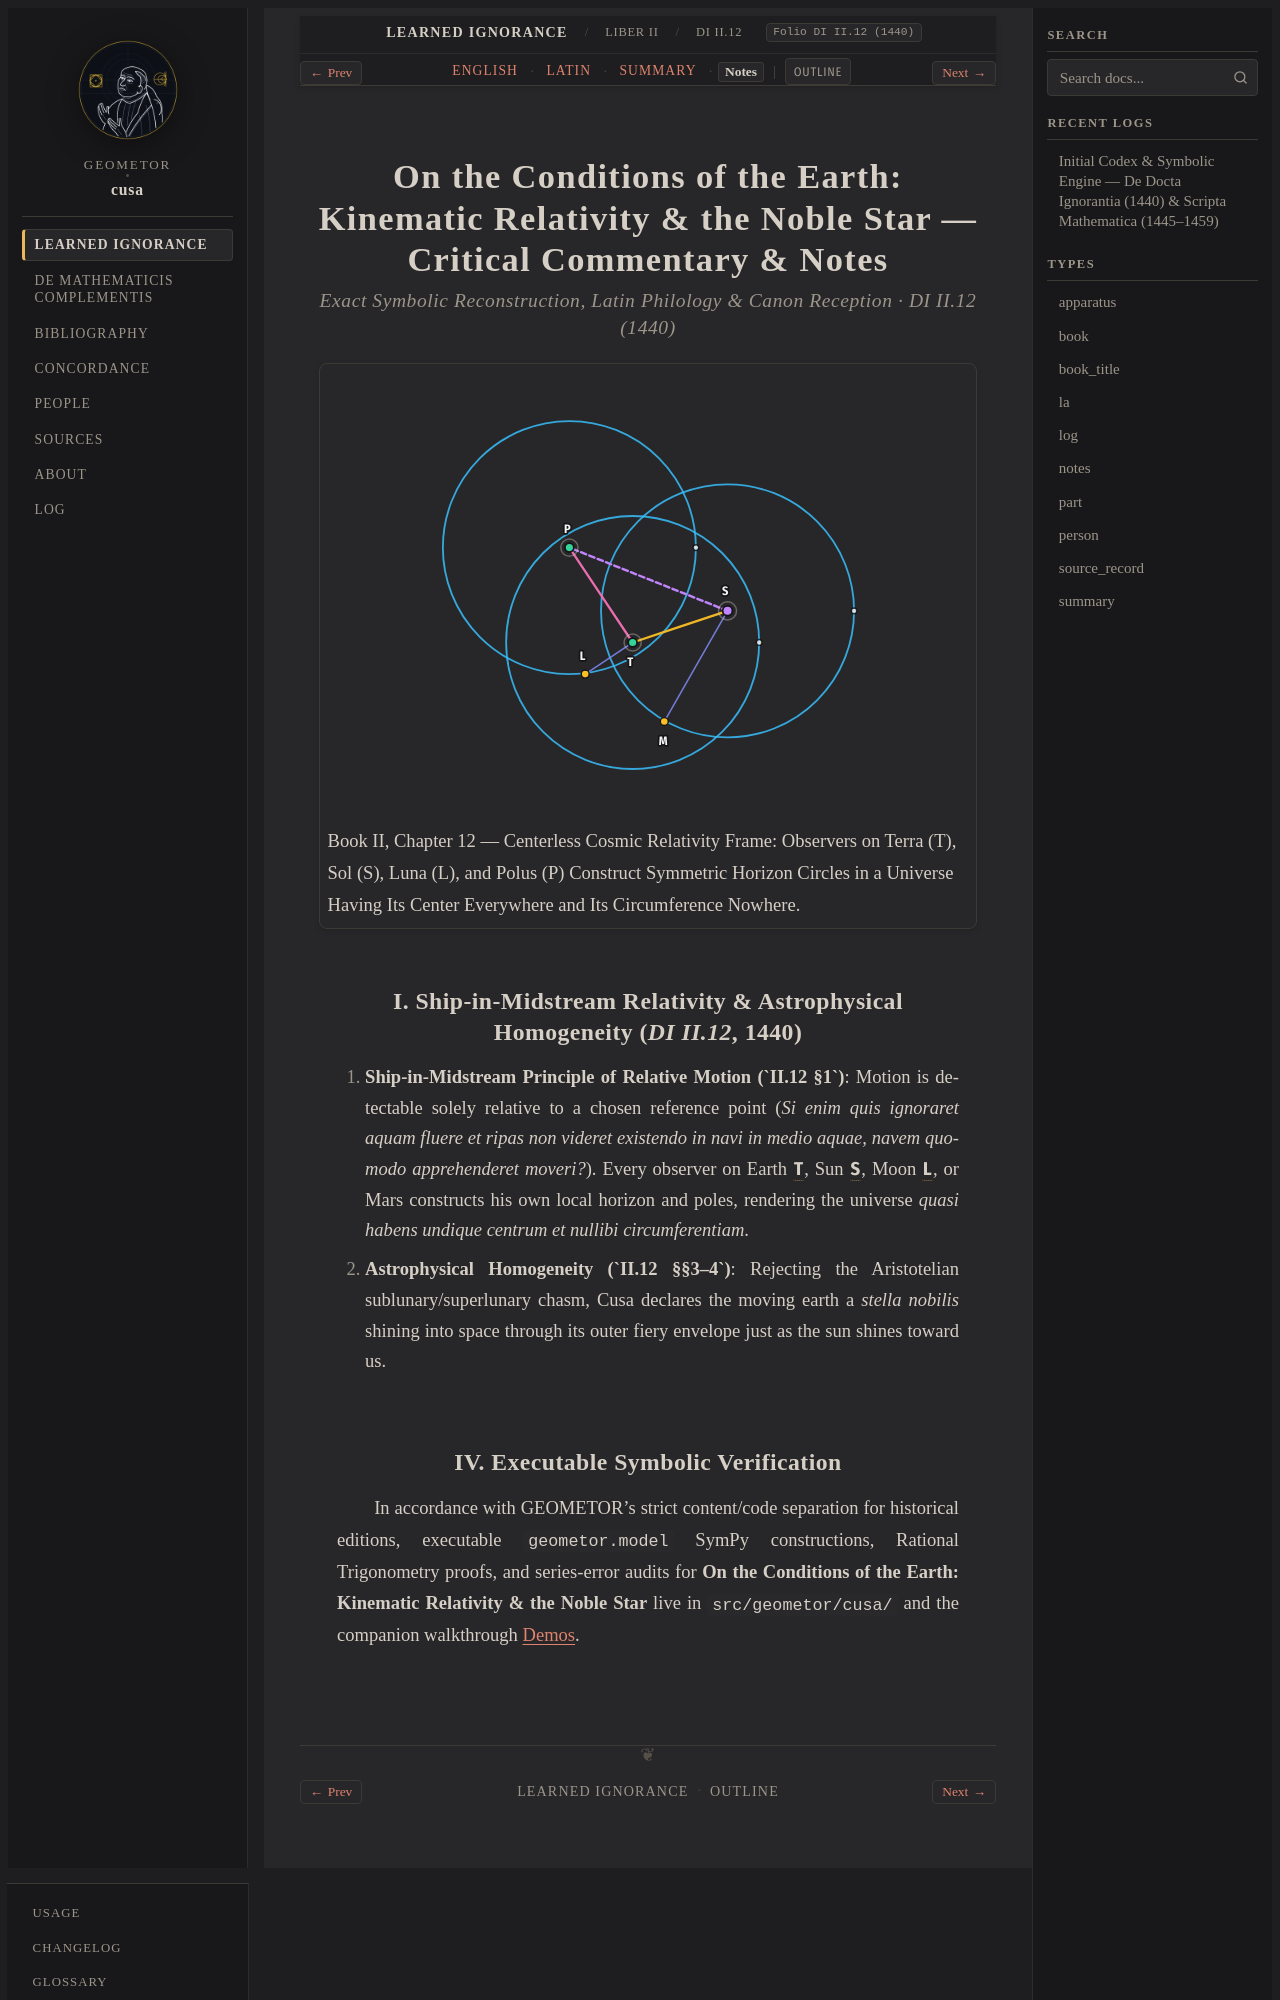

repository: geometor/cusa · page: de_docta_ignorantia/liber_ii/cap_12/notes.html · generator: sphinx

:order: 210
:layout: book
:type: notes
:title: On the Conditions of the Earth: Kinematic Relativity & the Noble Star — Notes
:canonical_id: DI II.12
:original_id: DI II.12
:folio: DI II.12 (1440)
:tracks: English: index | Latin: la | Summary: summary | Notes: notes

.. _di_ii_cap_12-notes:

===================================================================================================
On the Conditions of the Earth: Kinematic Relativity & the Noble Star — Critical Commentary & Notes
===================================================================================================

.. rubric:: Exact Symbolic Reconstruction, Latin Philology & Canon Reception · DI II.12 (1440)

.. picture:: /_static/figures/cusa_cosmic_relativity.svg
   :alt: On the Conditions of the Earth: Kinematic Relativity & the Noble Star
   :caption: Book II, Chapter 12 — Centerless Cosmic Relativity Frame: Observers on Terra (T), Sol (S), Luna (L), and Polus (P) Construct Symmetric Horizon Circles in a Universe Having Its Center Everywhere and Its Circumference Nowhere.

I. Ship-in-Midstream Relativity & Astrophysical Homogeneity (`DI II.12`, 1440)
------------------------------------------------------------------------------

1. **Ship-in-Midstream Principle of Relative Motion (`II.12 §1`)**: Motion is detectable solely relative to a chosen reference point (*Si enim quis ignoraret aquam fluere et ripas non videret existendo in navi in medio aquae, navem quomodo apprehenderet moveri?*). Every observer on Earth :g:`T`, Sun :g:`S`, Moon :g:`L`, or Mars constructs his own local horizon and poles, rendering the universe *quasi habens undique centrum et nullibi circumferentiam*.
2. **Astrophysical Homogeneity (`II.12 §§3–4`)**: Rejecting the Aristotelian sublunary/superlunary chasm, Cusa declares the moving earth a *stella nobilis* shining into space through its outer fiery envelope just as the sun shines toward us.
